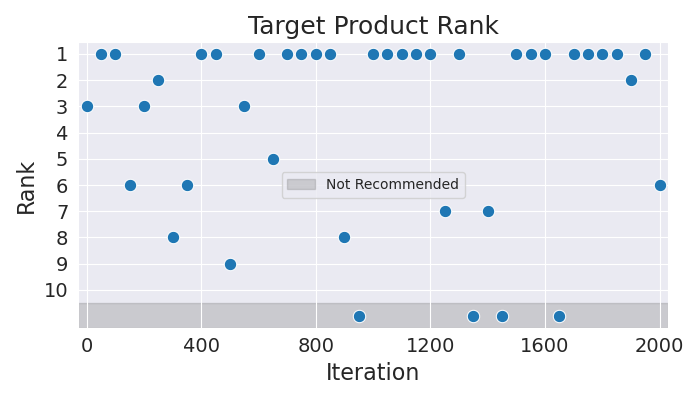

The data file committed next to this chart (first rows):
Iteration, Rank
0, 3
50, 1
100, 1
150, 6
200, 3
250, 2
300, 8
350, 6
400, 1
450, 1
500, 9
550, 3
600, 1
650, 5
700, 1
750, 1
800, 1
850, 1
900, 8
950, 11
1000, 1
1050, 1
1100, 1
1150, 1
1200, 1
1250, 7
1300, 1
1350, 11
1400, 7
1450, 11
1500, 1
1550, 1
1600, 1
1650, 11
1700, 1
1750, 1
1800, 1
1850, 1
1900, 2
1950, 1
2000, 6
